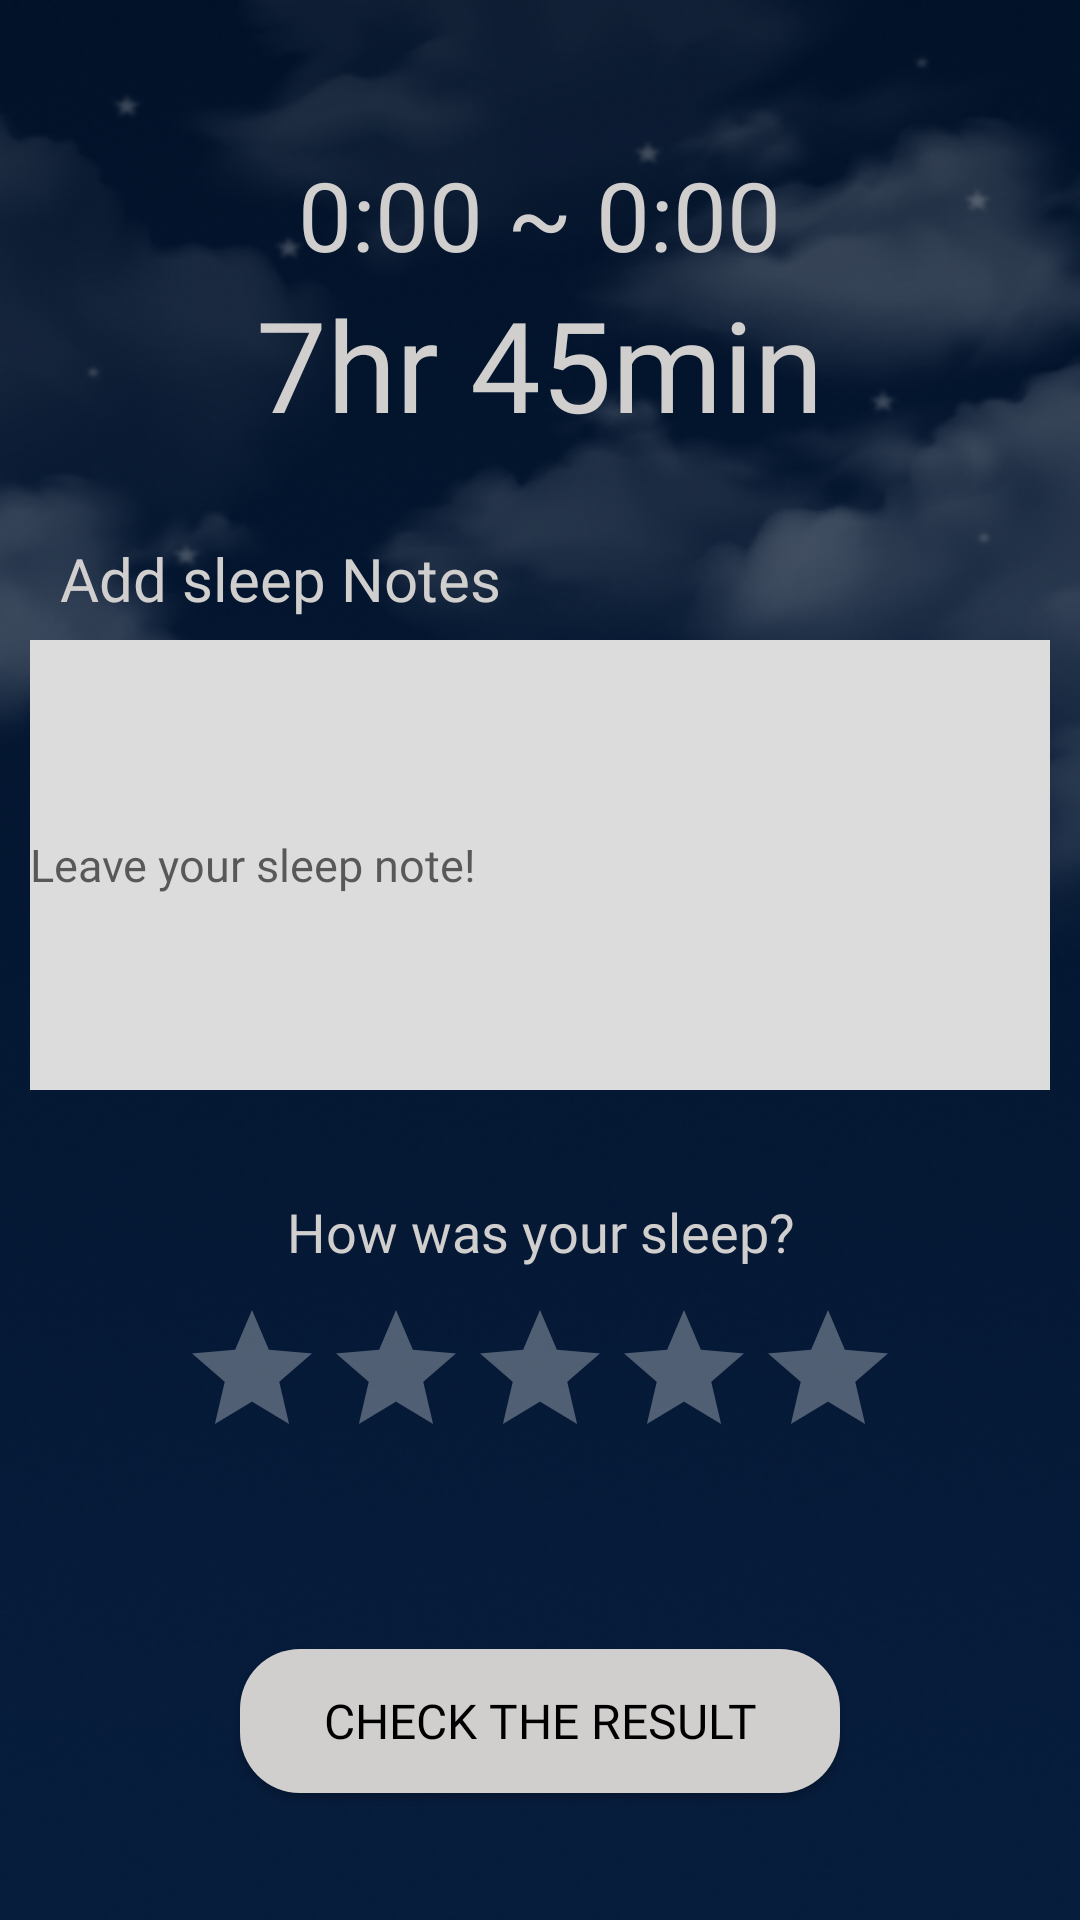

Reconstruct the res/layout file that produces this screen, plus the resources it refers to.
<!-- AndroidManifest.xml: application theme Theme.DreamCatcher_20231 -->
<!-- res/layout/fragment_end_sleep.xml -->
<?xml version="1.0" encoding="utf-8"?>
<LinearLayout xmlns:android="http://schemas.android.com/apk/res/android"
    xmlns:app="http://schemas.android.com/apk/res-auto"
    xmlns:tools="http://schemas.android.com/tools"
    android:layout_width="match_parent"
    android:layout_height="match_parent"
    android:gravity="center_horizontal"
    android:orientation="vertical"
    android:padding="10dp"
    android:background="@drawable/bg_after_set_alarm"
    tools:context=".ui.alarm.EndSleepFragment">

  <TextView
      android:id="@+id/viewSleepTime"
      android:layout_width="wrap_content"
      android:layout_height="wrap_content"
      android:layout_marginTop="40dp"
      android:fontFamily="@font/quicksand_semi_bold"
      android:text="0:00 ~ 0:00"
      android:textSize="32sp"
      android:textColor="#D1CECE" />

  <TextView
      android:id="@+id/viewTotalSleepTime"
      android:layout_width="wrap_content"
      android:layout_height="wrap_content"
      android:fontFamily="@font/quicksand_semi_bold"
      android:text="7hr 45min"
      android:textSize="42sp"
      android:textColor="#D1CECE" />

  <TextView
      android:id="@+id/textView7"
      android:layout_width="match_parent"
      android:layout_height="wrap_content"
      android:layout_marginTop="30dp"
      android:layout_marginBottom="7dp"
      android:background="@null"
      android:fontFamily="@font/quicksand_semi_bold"
      android:text="  Add sleep Notes"
      android:textColor="#D1CECE"
      android:textSize="20sp"/>

  <EditText
      android:id="@+id/editMemo"
      android:layout_width="360dp"
      android:layout_height="150dp"
      android:background="#DCDCDC"
      android:padding="10dp"
      android:ems="10"
      android:fontFamily="@font/quicksand_medium"
      android:inputType="textPersonName"
      android:hint="Leave your sleep note!"
      android:textSize="15sp"
      tools:ignore="HardcodedText" />

  <TextView
      android:id="@+id/textView6"
      android:layout_width="match_parent"
      android:layout_height="wrap_content"
      android:layout_marginTop="35dp"
      android:layout_marginLeft="50dp"
      android:layout_marginRight="50dp"
      android:layout_gravity="center"
      android:background="@null"
      android:fontFamily="@font/quicksand_semi_bold"
      android:text="How was your sleep?"
      android:textSize="18sp"
      android:textColor="#D1CECE"
      android:textAlignment="center"/>

  <RatingBar
      android:id="@+id/ratingBar"
      android:layout_width="240dp"
      android:layout_height="wrap_content"
      android:layout_marginTop="10dp"
      android:theme="@style/RatingBar"
      android:numStars="5"
      tools:ignore="SpeakableTextPresentCheck" />

  <Button
      android:id="@+id/btnResult"
      android:layout_width="200dp"
      android:layout_height="wrap_content"
      android:layout_marginTop="60dp"
      android:background="@drawable/btn_stop_alarm"
      android:fontFamily="@font/quicksand_semi_bold"
      android:text="Check the Result"
      android:textSize="16sp"
      android:textColor="@color/black" />

</LinearLayout>
<!-- resources referenced by this layout -->
<resources>
  <!-- drawable bg_after_set_alarm: png bitmap (drawable, 206994 bytes) -->
  <!-- drawable btn_stop_alarm (drawable) -->
  <?xml version="1.0" encoding="utf-8"?>
  <shape xmlns:android="http://schemas.android.com/apk/res/android"
      android:padding="10dp"
      android:shape="rectangle" >
  
      <solid android:color="#D1CECE" />
  
      <corners
          android:topLeftRadius="20dp"
          android:topRightRadius="20dp"
          android:bottomLeftRadius="20dp"
          android:bottomRightRadius="20dp"  />
  
  </shape>
  <style name="RatingBar" parent="Theme.AppCompat">
          <item name="colorControlNormal">@color/white</item>
          <item name="colorControlActivated">#EFC854</item>
      </style>
  <style name="Theme.DreamCatcher_20231" parent="Theme.AppCompat.DayNight.NoActionBar">
  
          
          <item name="colorPrimary">#C8C6C6</item>
          <item name="colorPrimaryVariant">#FFD5D5</item>
          <item name="colorOnPrimary">@color/white</item>
  
          
          <item name="colorSecondary">@color/teal_200</item>
          <item name="colorSecondaryVariant">@color/teal_700</item>
          <item name="colorOnSecondary">@color/black</item>
  
          
          <item name="android:statusBarColor">@color/black</item>
          <item name="android:navigationBarColor">@color/black</item>
  
          
      </style>
  <!-- not gathered from this repository: default colours our renderer supplied (Android Studio template values) -->
  <color name="teal_200">#FF03DAC5</color>
  <color name="teal_700">#FF018786</color>
  <color name="black">#FF000000</color>
  <color name="white">#FFFFFFFF</color>
</resources>
